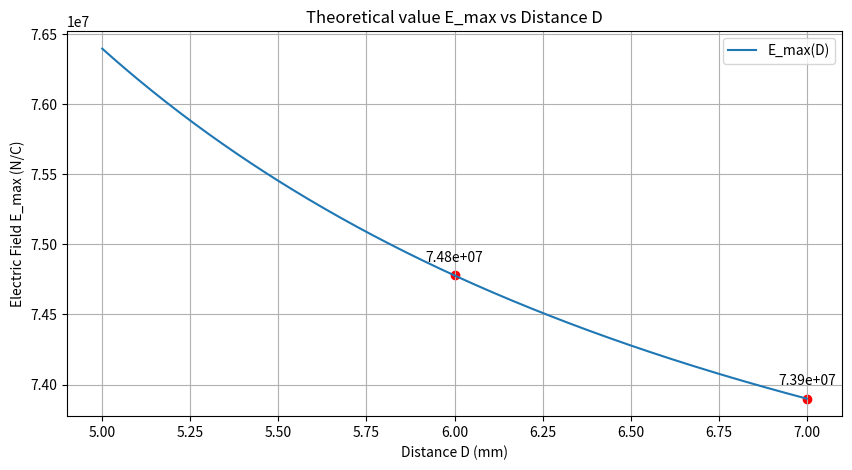

Python code for this plot:
import numpy as np
import matplotlib.pyplot as plt

# Constants
Q = 8e-9  # charge in coulombs (8 nC)
epsilon_0 = 8.854e-12  # permittivity of free space
R_0 = 1e-3  # radius in meters (1 mm)

# Function to calculate E_max
def E_max(D):
    D = D * 1e-3  # convert mm to meters
    term1 = Q / (4 * np.pi * epsilon_0 * R_0**2)
    term2 = Q / (4 * np.pi * epsilon_0 * (D - R_0)**2)
    return term1 + term2

# Values of D from 5 mm to 7 mm
D_values = np.linspace(5, 7, 300)  # 300 points between 5 mm and 7 mm

# Calculate E_max for each D
E_max_values = E_max(D_values)


# Recalculate E_max at specific points for annotations
D_specific = np.array([6, 7])  # specific values of D in mm
E_max_specific = E_max(D_specific)

# Re-plotting with annotations
plt.figure(figsize=(10, 5))
plt.plot(D_values, E_max_values, label='E_max(D)')
plt.scatter(D_specific, E_max_specific, color='red')  # mark specific points
for (d, e) in zip(D_specific, E_max_specific):
    plt.annotate(f'{e:.2e}', (d, e), textcoords="offset points", xytext=(0,10), ha='center')
plt.xlabel('Distance D (mm)')
plt.ylabel('Electric Field E_max (N/C)')
plt.title('Theoretical value E_max vs Distance D')
plt.grid(True)
plt.legend()
plt.show()
